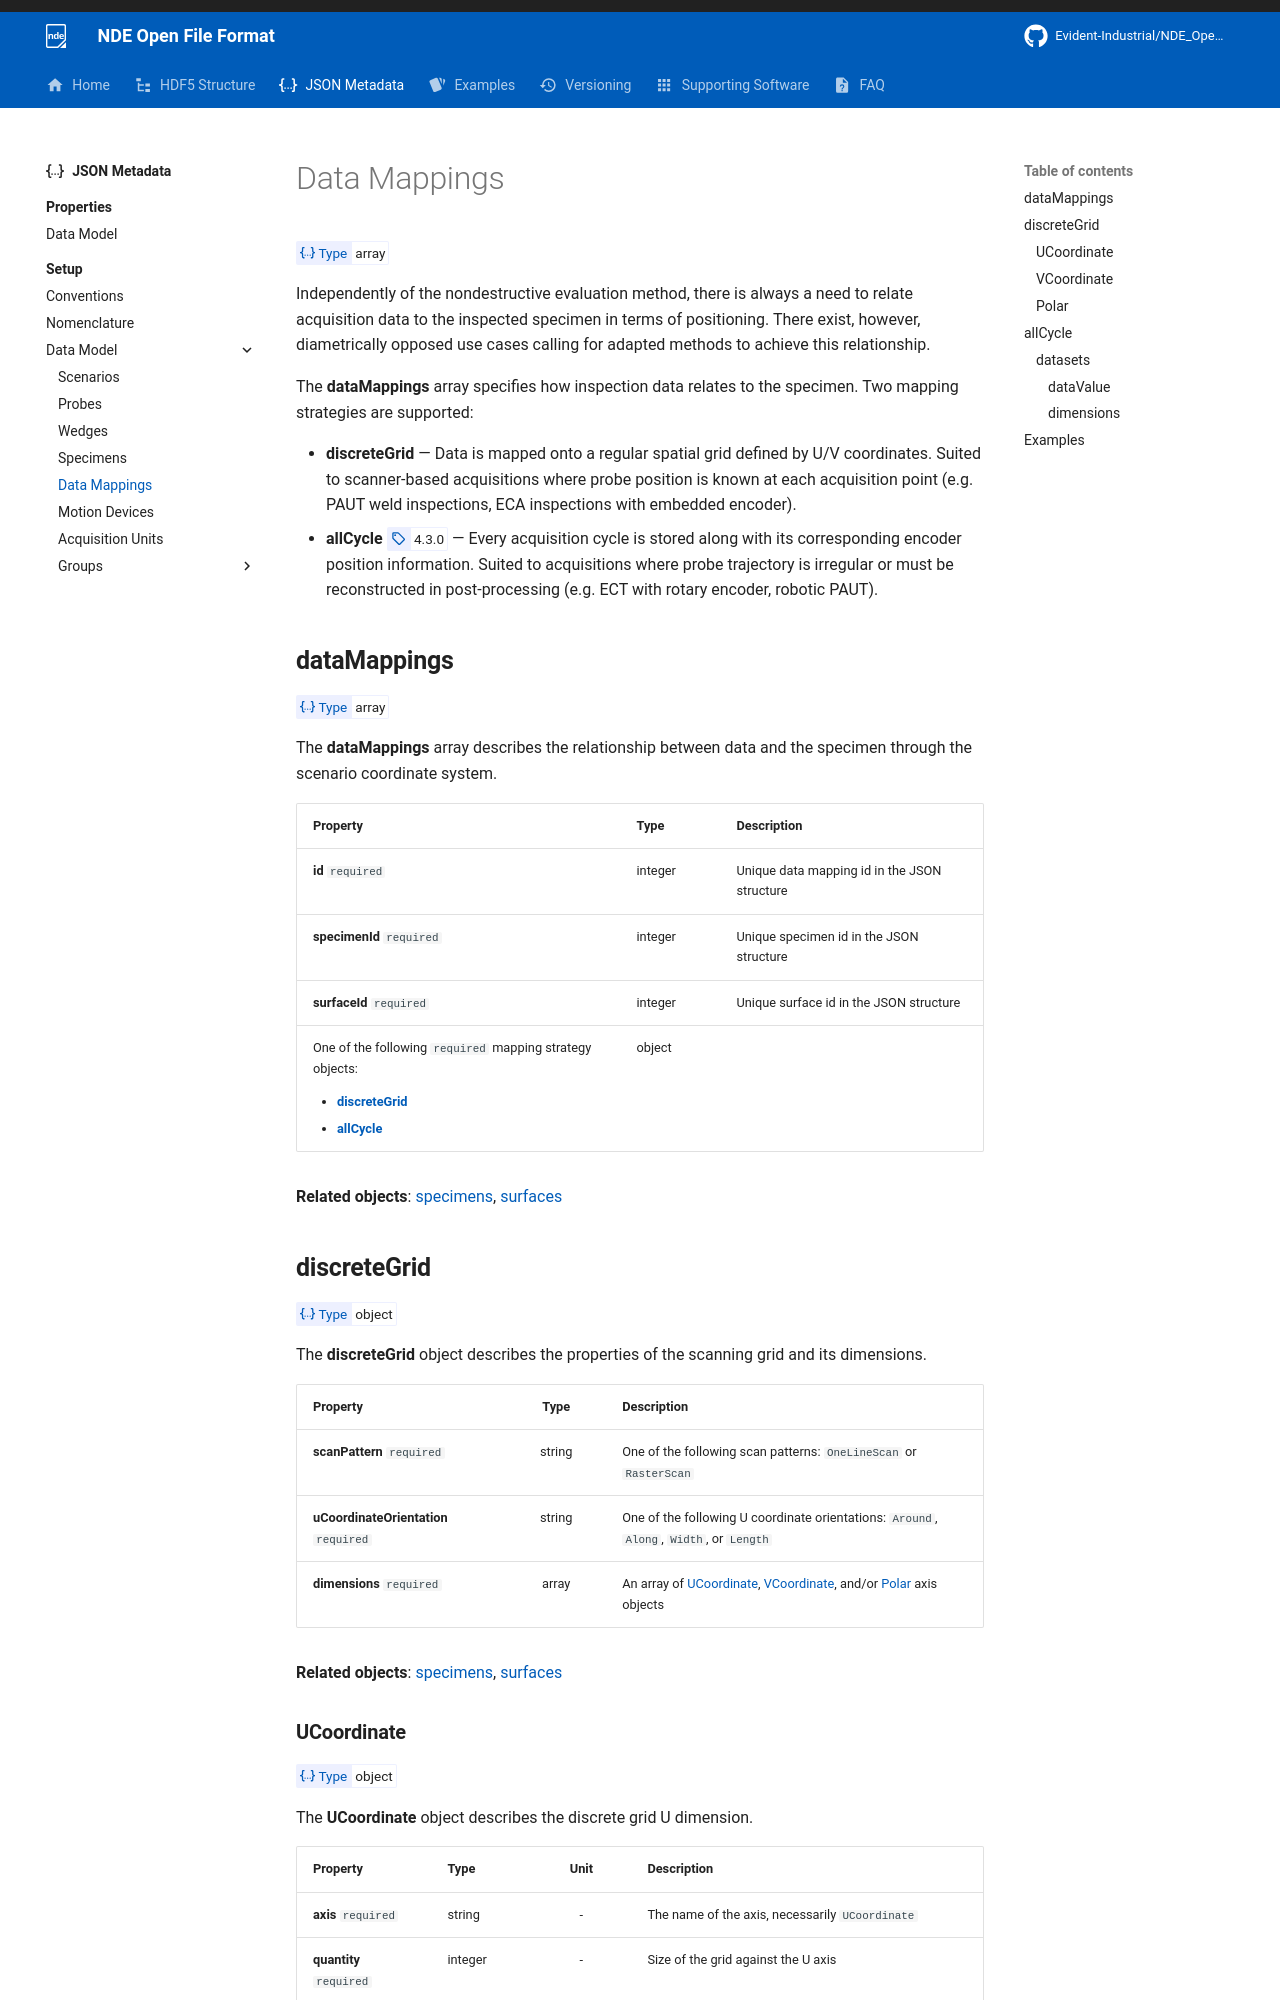

repository: Evident-Industrial/NDE_Open_File_Format · page: 4.3/json-metadata/setup/data-model/data-mappings/index.html · generator: mkdocs

# Data Mappings

<!-- md:json_type array -->

Independently of the nondestructive evaluation method, there is always a need to relate acquisition data to the inspected specimen in terms of positioning. There exist, however, diametrically opposed use cases calling for adapted methods to achieve this relationship.

The **dataMappings** array specifies how inspection data relates to the specimen. Two mapping strategies are supported:

- **discreteGrid** — Data is mapped onto a regular spatial grid defined by U/V coordinates. Suited to scanner-based acquisitions where probe position is known at each acquisition point (e.g. PAUT weld inspections, ECA inspections with embedded encoder).
- **allCycle** <!-- md:version 4.3.0 --> — Every acquisition cycle is stored along with its corresponding encoder position information. Suited to acquisitions where probe trajectory is irregular or must be reconstructed in post-processing (e.g. ECT with rotary encoder, robotic PAUT).

## **dataMappings**
<!-- md:json_type array -->

The **dataMappings** array describes the relationship between data and the specimen through the scenario coordinate system.

<table>
<thead>
  <tr>
    <th>Property</th>
    <th>Type</th>
    <th>Description</th>
  </tr>
</thead>
<tbody>
  <tr>
    <td><b>id</b> <code>required</code></td>
    <td>integer</td>
    <td>Unique data mapping id in the JSON structure</td>
  </tr>
  <tr>
    <td><b>specimenId</b> <code>required</code></td>
    <td>integer</td>
    <td>Unique specimen id in the JSON structure</td>
  </tr>
  <tr>
    <td><b>surfaceId</b> <code>required</code></td>
    <td>integer</td>
    <td>Unique surface id in the JSON structure</td>
  </tr>
  <tr>
    <td>
      One of the following <code>required</code> mapping strategy objects:
      <ul>
        <li><b><a href="#discretegrid">discreteGrid</a></b></li>
        <li><b><a href="#allcycle">allCycle</a></b></li>
      </ul>
    </td>
    <td>object</td>
    <td></td>
  </tr>
</tbody>
</table>

**Related objects**: [specimens](specimens.md#specimens), [surfaces](specimens.md#surfaces)

## **discreteGrid** 
<!-- md:json_type object -->

The **discreteGrid** object describes the properties of the scanning grid and its dimensions.

| Property                              |  Type  | Description                                                                             |
| :------------------------------------ | :----: | :-------------------------------------------------------------------------------------- |
| **scanPattern** `required`            | string | One of the following scan patterns: `OneLineScan` or `RasterScan`                       |
| **uCoordinateOrientation** `required` | string | One of the following U coordinate orientations: `Around`, `Along`, `Width`, or `Length` |
| **dimensions** `required`             | array  | An array of [UCoordinate](#ucoordinate), [VCoordinate](#vcoordinate), and/or [Polar](#polar) axis objects |

**Related objects**: [specimens](specimens.md#specimens), [surfaces](specimens.md#surfaces)
